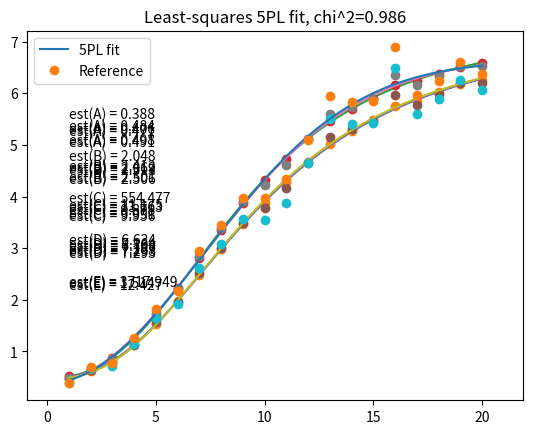

The script that saved this image:
'''
Created on 01.11.2013

[redacted]
'''
from __future__ import division,print_function
import numpy as np
import numpy.random as npr
import matplotlib.pyplot as plt
from scipy.optimize import leastsq
from string import ascii_uppercase

class Approximation(object):
    '''
    Abstract class for approximation function 
    '''
    name = 'Abstract'
    referenceCount = -1
    
    def __init__(self):
        self.p = None
    
    def makeGuess(self,x,y):
        '''
        Overridable function to make initial parameter guess
        '''
        pass
    
    def eval(self, x):
        '''
        return function value with stored coefficients
        '''
        return self.evalFunc(x, self.p)
    
    def invEval(self, y):
        '''
        return value for inverse function with stored coefficients
        '''
        return self.invEvalFunc(y, self.p)
    
    def evalFunc(self, x,p):
        '''
        return function value with given coefficients
        '''
        pass
    
    def invEvalFunc(self, y,p):
        '''
        return value for inverse function with stored coefficients
        '''
        pass
    
    def isFitted(self):
        return self.p is not None
    
    def fitPvals(self, x,y):
        '''
        Fit coefficients according to data x and y
        '''
        def residualsAbs(p, x, y):
            """Deviations of data from fitted curve"""
            err = y-self.evalFunc(x, p)
            return err
        # Create p0
        print('Fitting coefficients...')
        self.p = self.makeGuess(x, y)
        print('Guessed coefficients: ',self.p)
        # Fit equation using least squares optimization
        self.p,cov,infodict,mesg,ier = leastsq(residualsAbs,self.p,args=(x,y),
                                          full_output=True)
        print('Fitted coefficients: ',self.p)
        # chi^2
        ssres=0
        sstot=0
        ymean=y.mean()
        for xi,yi in zip(x,y) :
            ssres += (yi-self.eval(xi))**2
            sstot += (yi-ymean)**2
        
        self.chi2 = 1-ssres/sstot
        #
        maxx=max(x)
        minx=min(x)
        xsize=maxx-minx
        xstart=minx-0.1*xsize
        xstop=maxx+0.1*xsize
        xx=np.linspace(minx, maxx, 50)
        plt.plot(xx,self.eval(xx),'-',x,y,'o')
        plt.xlim((xstart, xstop))
        plt.title('Least-squares {} fit, chi^2={:.3f}'.format(self.name,self.chi2))
        plt.legend([self.name+' fit', 'Reference'], loc='upper left')
        params = ascii_uppercase[:len(self.p)]
        ycor = max(y)
        ystep = (ycor-min(y))/8
        for i, (param, est) in enumerate(zip(params, self.p)):
            plt.text(minx, ycor*0.8-i*ystep, 'est({}) = {:.3f}'.format(param, est))
        self.fitPlot=plt

class Linear(Approximation):
    '''
    Simple linear approximation
    '''  
    name = 'Linear'
    referenceCount = 2
    
    def evalFunc(self, x, p):
        A,B = p
        return  A*x+B
    
    def invEvalFunc(self, y,p):
        A,B = p
        return (y-B)/A
    
    def makeGuess(self,x,y):
        A = (y[-1]-y[1])/(x[-1]-x[1])
        return A,(y[1]-A*x[1])
     
class Logistic4(Approximation):
    '''
    4-parametric logistic function approximation
    '''
    name = '4PL'
    referenceCount = 4
    
    def evalFunc(self, x, p):
        A,B,C,D = p
        return ((A-D)/(1.0+((x/C)**B))) + D
    
    def invEvalFunc(self, y,p):
        A,B,C,D = p
        if y<=A:
            return 0
        if y>=D:
            return np.Inf
        return C*( ( (D-A)/(D-y) -1.0 )**(1/B) )
    
    def makeGuess(self,x,y):
        return y.min(),1.0,x.mean(),y.max()
    
class Logistic5(Approximation):
    '''
    5-parametric  logistic function approximation
    '''  
    name = '5PL'
    referenceCount = 5
    
    def evalFunc(self, x, p):
        A,B,C,D,E = p
        return  ( (A-D)/( (1.0+((x/C)**B))**E ) ) + D
    
    def invEvalFunc(self, y,p):
        A,B,C,D,E = p
        if y<=A:
            return 0
        if y>=D:
            return np.Inf
        return C*( ( ( (D-A)/(D-y)  )**(1/E) -1.0 )**(1/B) )
    
    def makeGuess(self,x,y):
        return y.min(),1.0,x.mean(),y.max(),1.0
        
    
approximations = [Linear,Logistic4,Logistic5]

def indexByName(name):
    for index in range(len(approximations)) :
        if name == approximations[index].name :
            return index
#=========================================================================
def main():
    def testApproximation(approximation, x,p,noise,name='function',comment=''):
        y_true = approximation.evalFunc(x, p)
        y_meas = y_true + noise
        approximation.fitPvals(x, y_meas)
        fitPlot = approximation.fitPlot
        fitPlot.show()
        # Plot results
        '''
        plt.plot(x,approximation.eval(x),x,y_meas,'o',x,y_true)
        plt.title('Least-squares {} fit to noisy data, '.format(name)+comment)
        plt.legend(['Fit', 'Noisy', 'True'], loc='upper left')
        params = ascii_uppercase[:len(p)]
        for i, (param, actual, est) in enumerate(zip(params, p, approximation.p)):
            plt.text(10, 3-i*0.5, '%s = %.2f, est(%s) = %.2f' % (param, actual, param, est))
        plt.show()
        '''
    
    x = np.linspace(1,20,20)
    noise = npr.randn(len(x))
    logistic4 = Logistic4()
    logistic5 = Logistic5()
    p4=(0.5,2.5,10,7.3)
    p5=(0.5,2.5,10,7.3,1.2)
    for noiseLevel in (0.02,0.1,0.3) :
        testApproximation(logistic4, x, p4,noise*noiseLevel,'4PL','noiseLevel={}'.format(noiseLevel))
        testApproximation(logistic5, x, p5,noise*noiseLevel,'5PL','noiseLevel={}'.format(noiseLevel))
    
if __name__ == '__main__':
    main()
